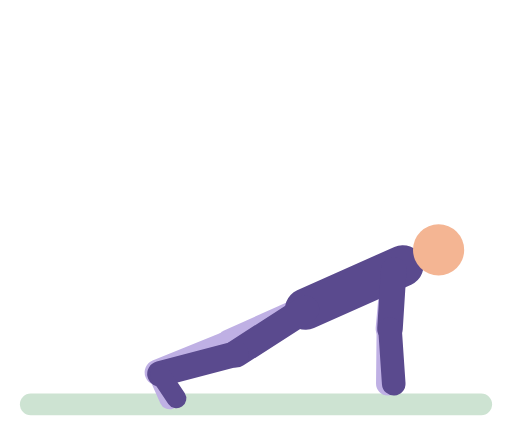
t = 0.00 s
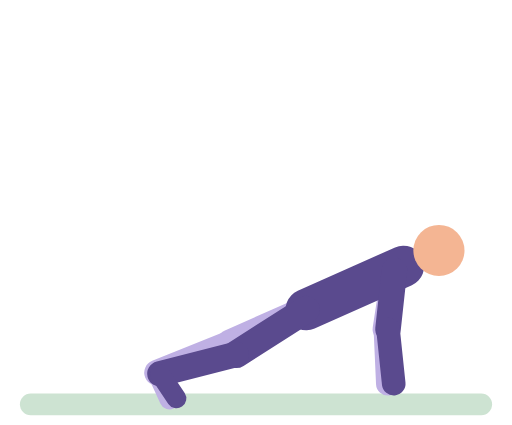
t = 0.46 s
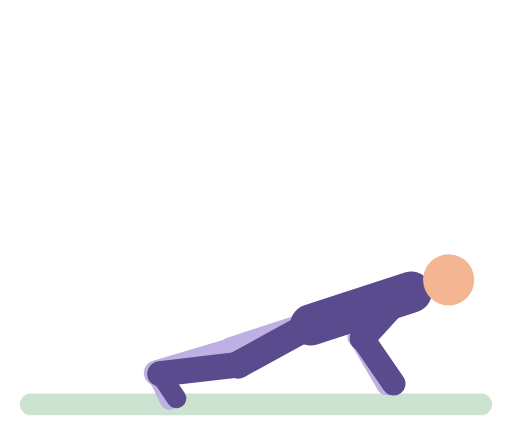
t = 0.94 s
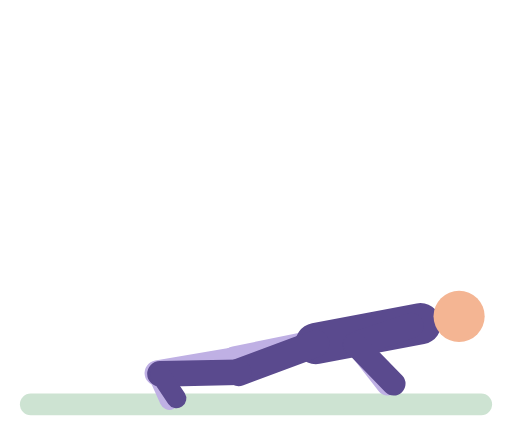
t = 1.41 s
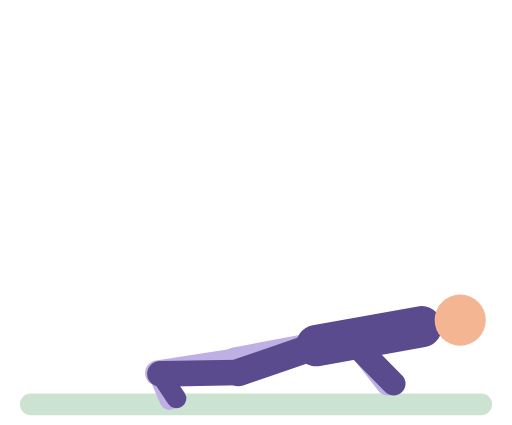
t = 1.86 s
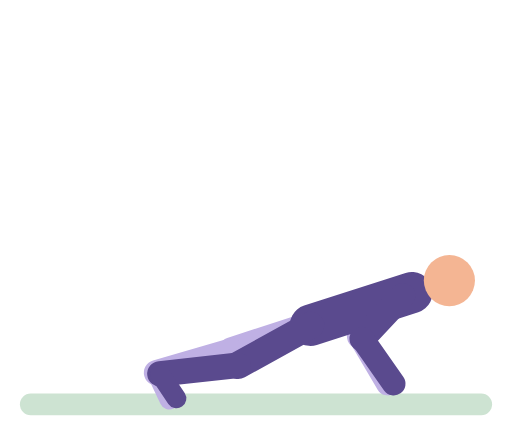
t = 2.34 s

The animated SVG that drew these frames (rendered in a browser with its animation timeline set to each time). Animation: 36 SMIL elements (animate=36); one cycle of 2.80 s, repeats indefinitely.

<svg xmlns="http://www.w3.org/2000/svg" viewBox="-10 -14 260 216" role="img" aria-label="Press-up"><title>Press-up</title><g stroke-linecap="round"><rect x="0" y="186" width="240" height="11" rx="5.5" fill="#CDE3D2"/><line x1="190" y1="123.1" x2="187.3" y2="153" stroke="#BFB0E4" stroke-width="13"><animate attributeName="x1" dur="2.8s" repeatCount="indefinite" values="190;190.4;192.1;198;199;199.3;199.2;198.5;196.7;191.1;190" keyTimes="0;0.194;0.2687;0.4627;0.5224;0.5821;0.6567;0.7164;0.7761;0.9254;1"/><animate attributeName="y1" dur="2.8s" repeatCount="indefinite" values="123.1;123.1;123.6;124.8;126.7;130.4;144.7;148.8;150.9;152.4;153.3;153.4;153.3;151.4;149;145.9;132.4;127.5;124.3;123.1" keyTimes="0;0.1493;0.1791;0.209;0.2388;0.2836;0.4179;0.4627;0.4925;0.5224;0.5522;0.5821;0.6567;0.7015;0.7313;0.7612;0.8657;0.9104;0.9552;1"/><animate attributeName="x2" dur="2.8s" repeatCount="indefinite" values="187.3;187.1;179.1;175.8;173.2;170.9;169.7;169.7;170.4;171.9;173.5;178.2;186.2;187.3" keyTimes="0;0.1493;0.2388;0.2836;0.3284;0.3881;0.4776;0.7015;0.7761;0.8209;0.8507;0.9104;0.9851;1"/><animate attributeName="y2" dur="2.8s" repeatCount="indefinite" values="153;153.3;157.8;158.7;159;158.2;153.6;153" keyTimes="0;0.194;0.3731;0.4328;0.7015;0.791;0.9403;1"/></line><line x1="187.3" y1="153" x2="187" y2="181" stroke="#BFB0E4" stroke-width="12"><animate attributeName="x1" dur="2.8s" repeatCount="indefinite" values="187.3;187.1;179.1;175.8;173.2;170.9;169.7;169.7;170.4;171.9;173.5;178.2;186.2;187.3" keyTimes="0;0.1493;0.2388;0.2836;0.3284;0.3881;0.4776;0.7015;0.7761;0.8209;0.8507;0.9104;0.9851;1"/><animate attributeName="y1" dur="2.8s" repeatCount="indefinite" values="153;153.3;157.8;158.7;159;158.2;153.6;153" keyTimes="0;0.194;0.3731;0.4328;0.7015;0.791;0.9403;1"/></line><line x1="145.2" y1="143.1" x2="106.9" y2="160.2" stroke="#BFB0E4" stroke-width="14"><animate attributeName="x1" dur="2.8s" repeatCount="indefinite" values="145.2;145.6;150.1;151;150.6;146.1;145.2" keyTimes="0;0.209;0.4627;0.5821;0.7015;0.9104;1"/><animate attributeName="y1" dur="2.8s" repeatCount="indefinite" values="143.1;143.1;144.1;147.6;156.6;159.1;161.3;161.9;161.9;160.7;157.3;148.9;145.8;143.8;143.1" keyTimes="0;0.1493;0.209;0.2836;0.4179;0.4627;0.5224;0.5821;0.6567;0.7015;0.7612;0.8657;0.9104;0.9552;1"/><animate attributeName="x2" dur="2.8s" repeatCount="indefinite" values="106.9;107.1;109.4;109.7;109.6;107.4;106.9" keyTimes="0;0.2388;0.4925;0.5821;0.6866;0.8806;1"/><animate attributeName="y2" dur="2.8s" repeatCount="indefinite" values="160.2;160.2;160.7;162.5;168.2;169.3;169.6;169.6;168.7;161.6;160.5;160.2" keyTimes="0;0.1493;0.209;0.2836;0.4627;0.5224;0.5821;0.6567;0.7164;0.9104;0.9552;1"/></line><line x1="106.9" y1="160.2" x2="69.9" y2="175.3" stroke="#BFB0E4" stroke-width="13"><animate attributeName="x1" dur="2.8s" repeatCount="indefinite" values="106.9;107.1;109.4;109.7;109.6;107.4;106.9" keyTimes="0;0.2388;0.4925;0.5821;0.6866;0.8806;1"/><animate attributeName="y1" dur="2.8s" repeatCount="indefinite" values="160.2;160.2;160.7;162.5;168.2;169.3;169.6;169.6;168.7;161.6;160.5;160.2" keyTimes="0;0.1493;0.209;0.2836;0.4627;0.5224;0.5821;0.6567;0.7164;0.9104;0.9552;1"/><animate attributeName="x2" dur="2.8s" repeatCount="indefinite" values="69.9;69.5;70.2;69.5;69.9" keyTimes="0;0.3433;0.6418;0.8358;1"/><animate attributeName="y2" dur="2.8s" repeatCount="indefinite" values="175.3;175.7;175.3" keyTimes="0;0.5821;1"/></line><line x1="69.9" y1="175.3" x2="76" y2="189" stroke="#BFB0E4" stroke-width="10"><animate attributeName="x1" dur="2.8s" repeatCount="indefinite" values="69.9;69.5;70.2;69.5;69.9" keyTimes="0;0.3433;0.6418;0.8358;1"/><animate attributeName="y1" dur="2.8s" repeatCount="indefinite" values="175.3;175.7;175.3" keyTimes="0;0.5821;1"/><animate attributeName="x2" dur="2.8s" repeatCount="indefinite" values="76;76" keyTimes="0;1"/><animate attributeName="y2" dur="2.8s" repeatCount="indefinite" values="189;189.4;189" keyTimes="0;0.5821;1"/></line><line x1="145.2" y1="143.1" x2="194.6" y2="121.1" stroke="#5A4A8E" stroke-width="21"><animate attributeName="x1" dur="2.8s" repeatCount="indefinite" values="145.2;145.6;150.1;151;150.6;146.1;145.2" keyTimes="0;0.209;0.4627;0.5821;0.7015;0.9104;1"/><animate attributeName="y1" dur="2.8s" repeatCount="indefinite" values="143.1;143.1;144.1;147.6;156.6;159.1;161.3;161.9;161.9;160.7;157.3;148.9;145.8;143.8;143.1" keyTimes="0;0.1493;0.209;0.2836;0.4179;0.4627;0.5224;0.5821;0.6567;0.7015;0.7612;0.8657;0.9104;0.9552;1"/><animate attributeName="x2" dur="2.8s" repeatCount="indefinite" values="194.6;195;196.7;202.6;203.9;204.2;204.2;203.4;201.6;195.7;194.6" keyTimes="0;0.194;0.2687;0.4478;0.5224;0.5821;0.6567;0.7164;0.7761;0.9254;1"/><animate attributeName="y2" dur="2.8s" repeatCount="indefinite" values="121.1;121.1;121.6;122.9;124.8;128.7;143.5;147.8;150;151.5;152.4;152.6;152.4;150.5;148;144.7;130.7;125.7;122.3;121.1" keyTimes="0;0.1493;0.1791;0.209;0.2388;0.2836;0.4179;0.4627;0.4925;0.5224;0.5522;0.5821;0.6567;0.7015;0.7313;0.7612;0.8657;0.9104;0.9552;1"/></line><circle cx="212.8" cy="113" r="13" fill="#F4B593"><animate attributeName="cx" dur="2.8s" repeatCount="indefinite" values="212.8;212.8;213.3;215.4;222.1;223.6;223.9;223.9;223;221;214.2;213.1;212.8" keyTimes="0;0.1493;0.194;0.2687;0.4478;0.5224;0.5821;0.6567;0.7164;0.7761;0.9254;0.9701;1"/><animate attributeName="cy" dur="2.8s" repeatCount="indefinite" values="113;113;113.6;115;117.2;121.6;138.7;143.6;146.1;147.9;148.9;149.1;148.9;148.5;146.7;143.8;140;124;118.2;114.3;113" keyTimes="0;0.1493;0.1791;0.209;0.2388;0.2836;0.4179;0.4627;0.4925;0.5224;0.5522;0.5821;0.6567;0.6716;0.7015;0.7313;0.7612;0.8657;0.9104;0.9552;1"/></circle><line x1="145.2" y1="143.1" x2="109.9" y2="165.8" stroke="#5A4A8E" stroke-width="14"><animate attributeName="x1" dur="2.8s" repeatCount="indefinite" values="145.2;145.6;150.1;151;150.6;146.1;145.2" keyTimes="0;0.209;0.4627;0.5821;0.7015;0.9104;1"/><animate attributeName="y1" dur="2.8s" repeatCount="indefinite" values="143.1;143.1;144.1;147.6;156.6;159.1;161.3;161.9;161.9;160.7;157.3;148.9;145.8;143.8;143.1" keyTimes="0;0.1493;0.209;0.2836;0.4179;0.4627;0.5224;0.5821;0.6567;0.7015;0.7612;0.8657;0.9104;0.9552;1"/><animate attributeName="x2" dur="2.8s" repeatCount="indefinite" values="109.9;109.9;111.1;111.2;111.1;109.9" keyTimes="0;0.1642;0.3881;0.5821;0.806;1"/><animate attributeName="y2" dur="2.8s" repeatCount="indefinite" values="165.8;166.1;167.6;172.3;174.1;175.2;175.4;175.3;174.3;172.3;166.9;165.8" keyTimes="0;0.1791;0.2388;0.3582;0.4179;0.4925;0.5821;0.7015;0.7612;0.8209;0.9403;1"/></line><line x1="109.9" y1="165.8" x2="71.2" y2="176" stroke="#5A4A8E" stroke-width="13"><animate attributeName="x1" dur="2.8s" repeatCount="indefinite" values="109.9;109.9;111.1;111.2;111.1;109.9" keyTimes="0;0.1642;0.3881;0.5821;0.806;1"/><animate attributeName="y1" dur="2.8s" repeatCount="indefinite" values="165.8;166.1;167.6;172.3;174.1;175.2;175.4;175.3;174.3;172.3;166.9;165.8" keyTimes="0;0.1791;0.2388;0.3582;0.4179;0.4925;0.5821;0.7015;0.7612;0.8209;0.9403;1"/></line><line x1="71.2" y1="176" x2="79.6" y2="188.5" stroke="#5A4A8E" stroke-width="10"/><line x1="190" y1="123.1" x2="188.1" y2="153.1" stroke="#5A4A8E" stroke-width="13"><animate attributeName="x1" dur="2.8s" repeatCount="indefinite" values="190;190.4;192.1;198;199;199.3;199.2;198.5;196.7;191.1;190" keyTimes="0;0.194;0.2687;0.4627;0.5224;0.5821;0.6567;0.7164;0.7761;0.9254;1"/><animate attributeName="y1" dur="2.8s" repeatCount="indefinite" values="123.1;123.1;123.6;124.8;126.7;130.4;144.7;148.8;150.9;152.4;153.3;153.4;153.3;151.4;149;145.9;132.4;127.5;124.3;123.1" keyTimes="0;0.1493;0.1791;0.209;0.2388;0.2836;0.4179;0.4627;0.4925;0.5224;0.5522;0.5821;0.6567;0.7015;0.7313;0.7612;0.8657;0.9104;0.9552;1"/><animate attributeName="x2" dur="2.8s" repeatCount="indefinite" values="188.1;188;187.1;178.1;175.2;173;171.6;170.7;170.3;170.5;172.4;174.8;176.9;181;187.3;188.1" keyTimes="0;0.1493;0.1642;0.2687;0.3134;0.3582;0.403;0.4478;0.5821;0.7313;0.806;0.8507;0.8806;0.9254;0.9851;1"/><animate attributeName="y2" dur="2.8s" repeatCount="indefinite" values="153.1;153.3;154.7;158.7;160.2;161;161.1;161.1;160.4;158.7;154;153.1" keyTimes="0;0.1791;0.2388;0.3582;0.4179;0.4776;0.5821;0.7015;0.7612;0.8209;0.9403;1"/></line><line x1="188.1" y1="153.1" x2="190" y2="181" stroke="#5A4A8E" stroke-width="12"><animate attributeName="x1" dur="2.8s" repeatCount="indefinite" values="188.1;188;187.1;178.1;175.2;173;171.6;170.7;170.3;170.5;172.4;174.8;176.9;181;187.3;188.1" keyTimes="0;0.1493;0.1642;0.2687;0.3134;0.3582;0.403;0.4478;0.5821;0.7313;0.806;0.8507;0.8806;0.9254;0.9851;1"/><animate attributeName="y1" dur="2.8s" repeatCount="indefinite" values="153.1;153.3;154.7;158.7;160.2;161;161.1;161.1;160.4;158.7;154;153.1" keyTimes="0;0.1791;0.2388;0.3582;0.4179;0.4776;0.5821;0.7015;0.7612;0.8209;0.9403;1"/></line></g></svg>
